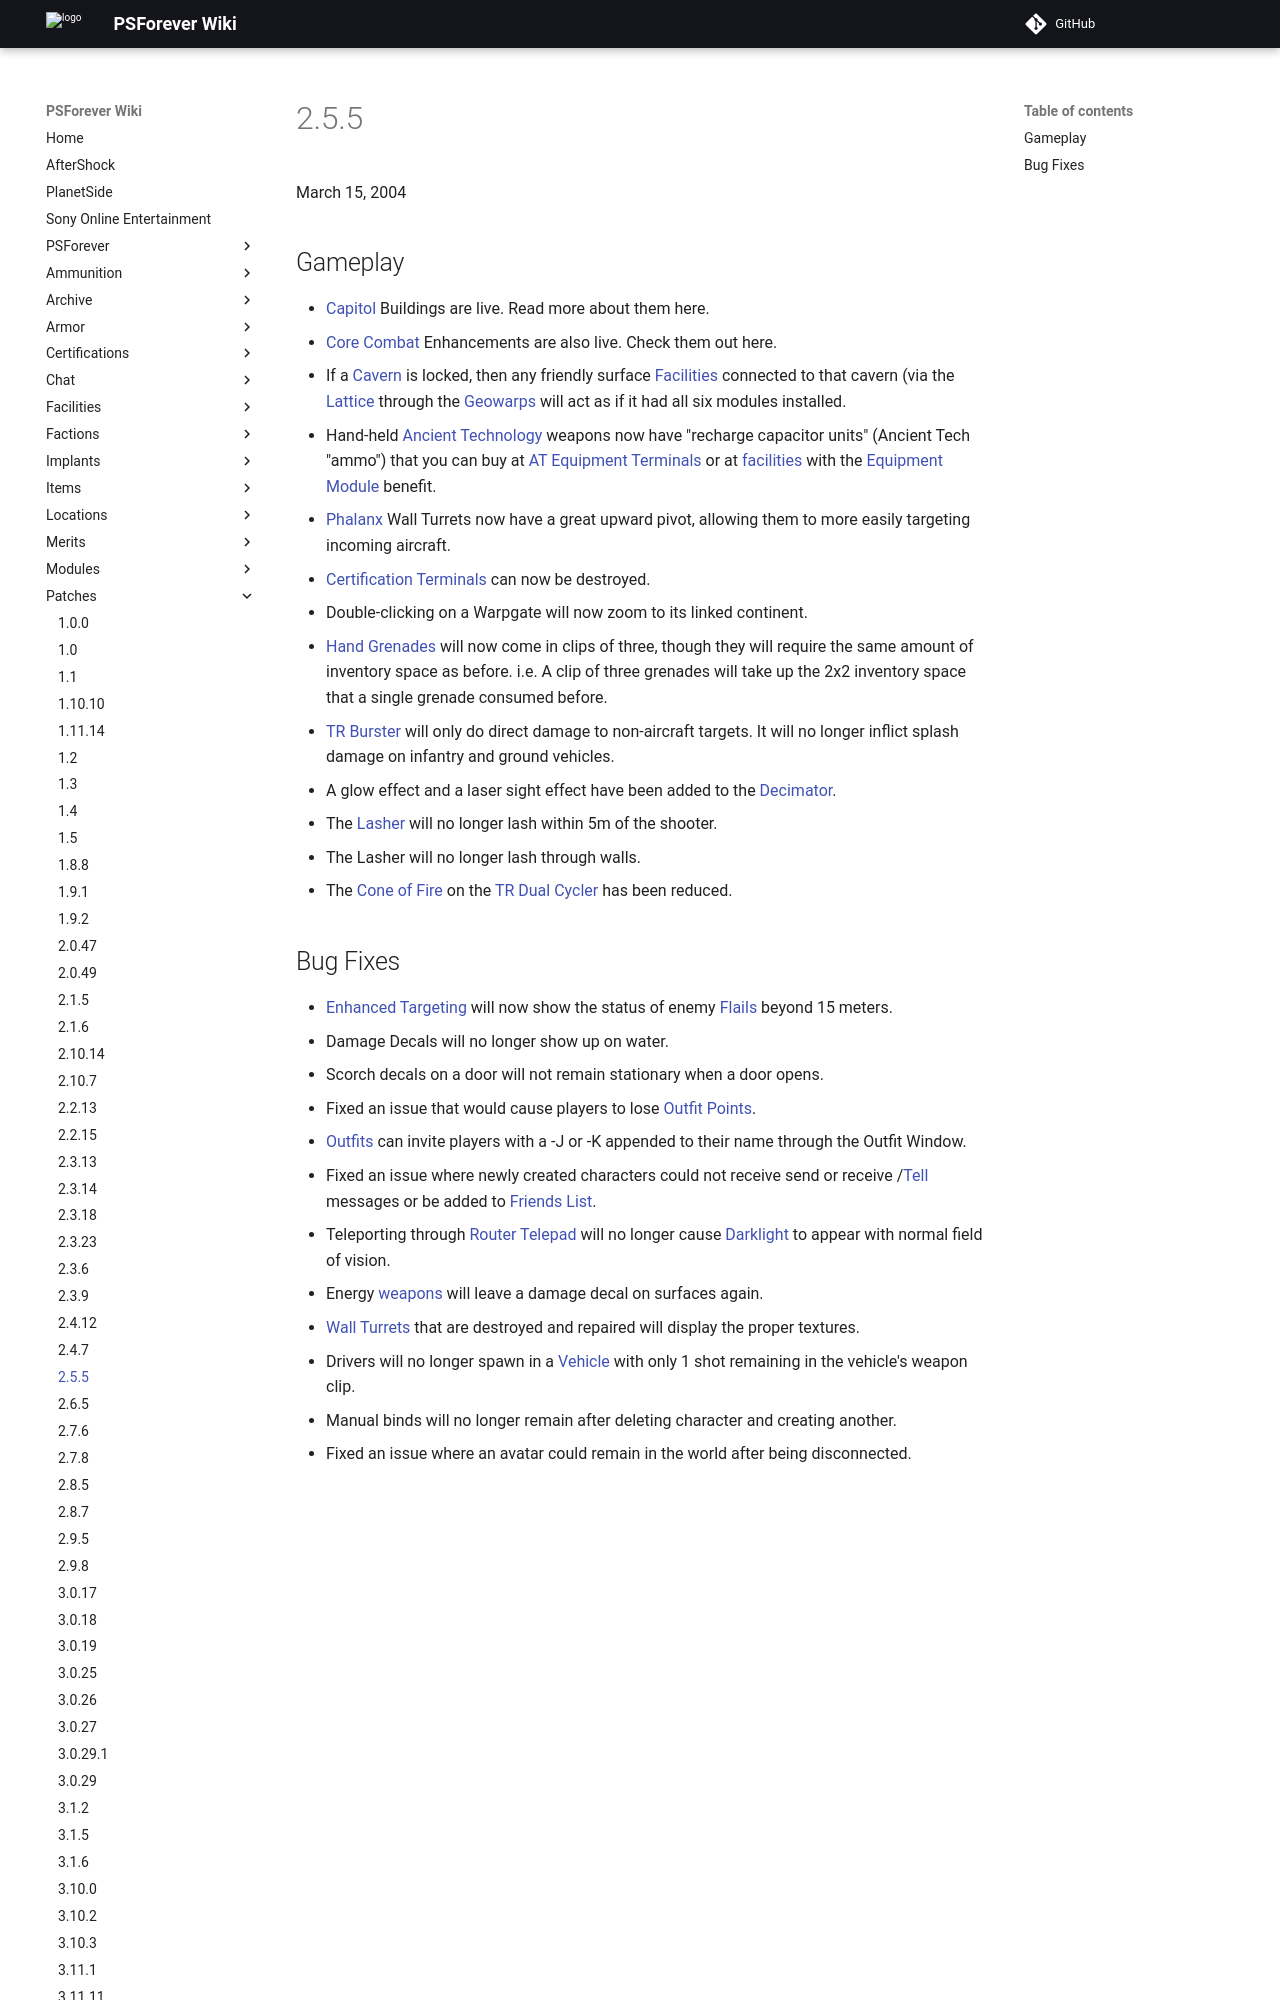

repository: psforever/wiki · page: patches/2.5.5/index.html · generator: mkdocs

March 15, 2004

## Gameplay

-   [Capitol](Capitol "wikilink") Buildings are live. Read more about
    them here.
-   [Core Combat](Core_Combat "wikilink") Enhancements are also live.
    Check them out here.
-   If a [Cavern](Cavern "wikilink") is locked, then any friendly
    surface [Facilities](Facilities "wikilink") connected to that cavern
    (via the [Lattice](Lattice "wikilink") through the
    [Geowarps](Geowarp "wikilink")) will act as if it had all six
    modules installed.
-   Hand-held [Ancient Technology](Ancient_Technology "wikilink")
    weapons now have "recharge capacitor units" (Ancient Tech "ammo")
    that you can buy at [AT Equipment
    Terminals](Ancient_Equipment_Terminal "wikilink") or at
    [facilities](facilities "wikilink") with the [Equipment
    Module](Equipment_Module "wikilink") benefit.
-   [Phalanx](Phalanx "wikilink") Wall Turrets now have a great upward
    pivot, allowing them to more easily targeting incoming aircraft.
-   [Certification Terminals](Certification_Terminal "wikilink") can now
    be destroyed.
-   Double-clicking on a Warpgate will now zoom to its linked continent.
-   [Hand Grenades](Hand_Grenade "wikilink") will now come in clips of
    three, though they will require the same amount of inventory space
    as before. i.e. A clip of three grenades will take up the 2x2
    inventory space that a single grenade consumed before.
-   [TR](TR "wikilink") [Burster](Burster "wikilink") will only do
    direct damage to non-aircraft targets. It will no longer inflict
    splash damage on infantry and ground vehicles.
-   A glow effect and a laser sight effect have be
